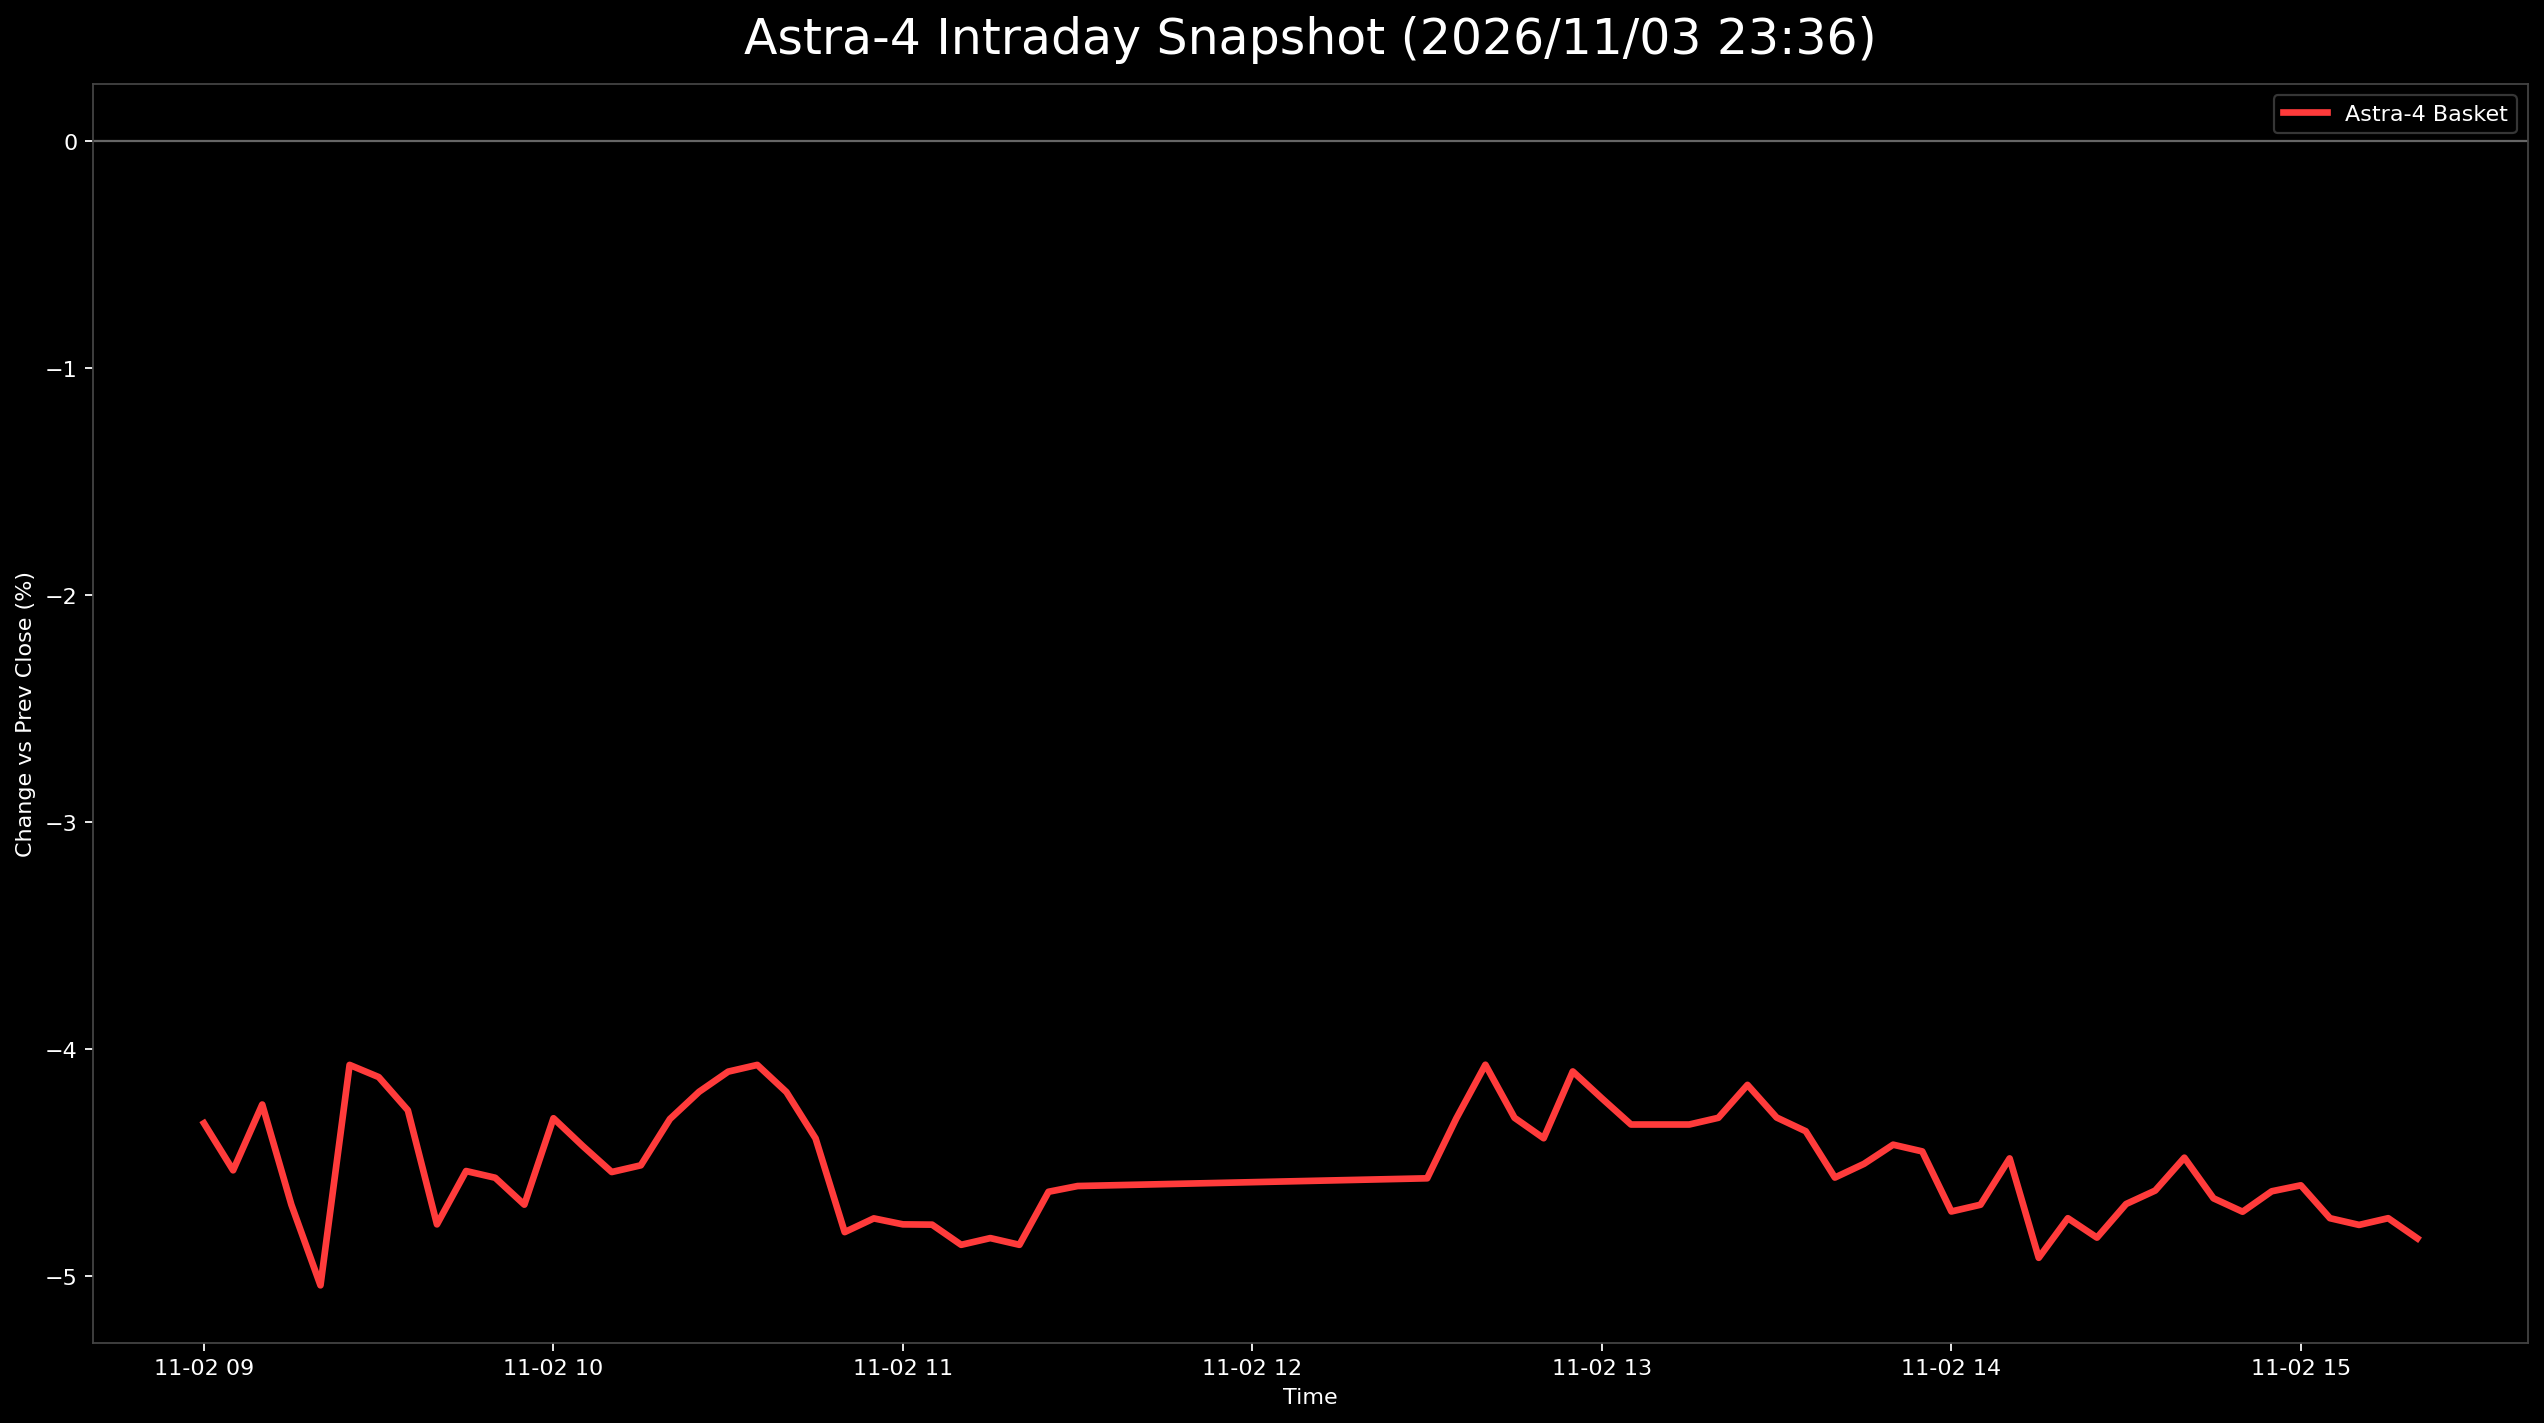

The data file committed next to this chart (first rows):
日時, 9348.T, 402A.T, 186A.T, Astra4_mean
2026-11-02 09:00:00+09:00, -0.02162, -0.05217, -0.056, -0.04327
2026-11-02 09:05:00+09:00, -0.02162, -0.05217, -0.06222, -0.04534
2026-11-02 09:10:00+09:00, -0.02162, -0.04348, -0.06222, -0.04244
2026-11-02 09:15:00+09:00, -0.02162, -0.04783, -0.07111, -0.04685
2026-11-02 09:20:00+09:00, -0.02162, -0.04783, -0.08178, -0.05041
2026-11-02 09:25:00+09:00, -0.02162, -0.03913, -0.06133, -0.0407
2026-11-02 09:30:00+09:00, -0.01622, -0.04348, -0.064, -0.04123
2026-11-02 09:35:00+09:00, -0.01892, -0.04783, -0.06133, -0.04269
2026-11-02 09:40:00+09:00, -0.02432, -0.05217, -0.06667, -0.04772
2026-11-02 09:45:00+09:00, -0.02162, -0.04783, -0.06667, -0.04537
2026-11-02 09:50:00+09:00, -0.02162, -0.04783, -0.06756, -0.04567
2026-11-02 09:55:00+09:00, -0.02162, -0.04783, -0.07111, -0.04685
2026-11-02 10:00:00+09:00, -0.02432, -0.04348, -0.06133, -0.04305
2026-11-02 10:05:00+09:00, -0.02432, -0.03913, -0.06933, -0.04426
2026-11-02 10:10:00+09:00, -0.02432, -0.04348, -0.06844, -0.04542
2026-11-02 10:15:00+09:00, -0.02432, -0.04348, -0.06756, -0.04512
2026-11-02 10:20:00+09:00, -0.02432, -0.03913, -0.06578, -0.04308
2026-11-02 10:25:00+09:00, -0.02162, -0.03913, -0.06489, -0.04188
2026-11-02 10:30:00+09:00, -0.02162, -0.03913, -0.06222, -0.04099
2026-11-02 10:35:00+09:00, -0.02162, -0.03913, -0.06133, -0.0407
2026-11-02 10:40:00+09:00, -0.02432, -0.03913, -0.06222, -0.04189
2026-11-02 10:45:00+09:00, -0.02432, -0.04348, -0.064, -0.04393
2026-11-02 10:50:00+09:00, -0.02703, -0.04783, -0.06933, -0.04806
2026-11-02 10:55:00+09:00, -0.02432, -0.04783, -0.07022, -0.04746
2026-11-02 11:00:00+09:00, -0.02432, -0.05217, -0.06667, -0.04772
2026-11-02 11:05:00+09:00, -0.02703, -0.05217, -0.064, -0.04773
2026-11-02 11:10:00+09:00, -0.02703, -0.05217, -0.06667, -0.04862
2026-11-02 11:15:00+09:00, -0.02703, -0.05217, -0.06578, -0.04833
2026-11-02 11:20:00+09:00, -0.02703, -0.05217, -0.06667, -0.04862
2026-11-02 11:25:00+09:00, -0.02703, -0.04783, -0.064, -0.04628
2026-11-02 11:30:00+09:00, -0.02973, -0.04348, -0.06489, -0.04603
2026-11-02 12:30:00+09:00, -0.02703, -0.04783, -0.06222, -0.04569
2026-11-02 12:35:00+09:00, -0.02703, -0.04348, -0.05867, -0.04306
2026-11-02 12:40:00+09:00, -0.02703, -0.04348, -0.05156, -0.04069
2026-11-02 12:45:00+09:00, -0.02703, -0.04783, -0.05422, -0.04303
2026-11-02 12:50:00+09:00, -0.02973, -0.04783, -0.05422, -0.04393
2026-11-02 12:55:00+09:00, -0.02703, -0.04348, -0.05244, -0.04098
2026-11-02 13:00:00+09:00, -0.02703, -0.04348, -0.056, -0.04217
2026-11-02 13:05:00+09:00, -0.02703, -0.04783, -0.05511, -0.04332
2026-11-02 13:10:00+09:00, -0.02703, -0.04783, -0.05511, -0.04332
2026-11-02 13:15:00+09:00, -0.02703, -0.04783, -0.05511, -0.04332
2026-11-02 13:20:00+09:00, -0.02703, -0.04783, -0.05422, -0.04303
2026-11-02 13:25:00+09:00, -0.02703, -0.04348, -0.05422, -0.04158
2026-11-02 13:30:00+09:00, -0.02432, -0.04783, -0.05689, -0.04301
2026-11-02 13:35:00+09:00, -0.02703, -0.04783, -0.056, -0.04362
2026-11-02 13:40:00+09:00, -0.02703, -0.05217, -0.05778, -0.04566
2026-11-02 13:45:00+09:00, -0.02432, -0.05217, -0.05867, -0.04505
2026-11-02 13:50:00+09:00, -0.02703, -0.04783, -0.05778, -0.04421
2026-11-02 13:55:00+09:00, -0.02703, -0.04783, -0.05867, -0.04451
2026-11-02 14:00:00+09:00, -0.02973, -0.05217, -0.05956, -0.04715
2026-11-02 14:05:00+09:00, -0.02973, -0.05217, -0.05867, -0.04686
2026-11-02 14:10:00+09:00, -0.02973, -0.04783, -0.05689, -0.04481
2026-11-02 14:15:00+09:00, -0.02973, -0.05652, -0.06133, -0.04919
2026-11-02 14:20:00+09:00, -0.02973, -0.05217, -0.06044, -0.04745
2026-11-02 14:25:00+09:00, -0.02973, -0.05652, -0.05867, -0.04831
2026-11-02 14:30:00+09:00, -0.02973, -0.05652, -0.05422, -0.04682
2026-11-02 14:35:00+09:00, -0.02973, -0.05652, -0.05244, -0.04623
2026-11-02 14:40:00+09:00, -0.02973, -0.05217, -0.05244, -0.04478
2026-11-02 14:45:00+09:00, -0.03243, -0.05217, -0.05511, -0.04657
2026-11-02 14:50:00+09:00, -0.03243, -0.05217, -0.05689, -0.04717
... 6 more rows
